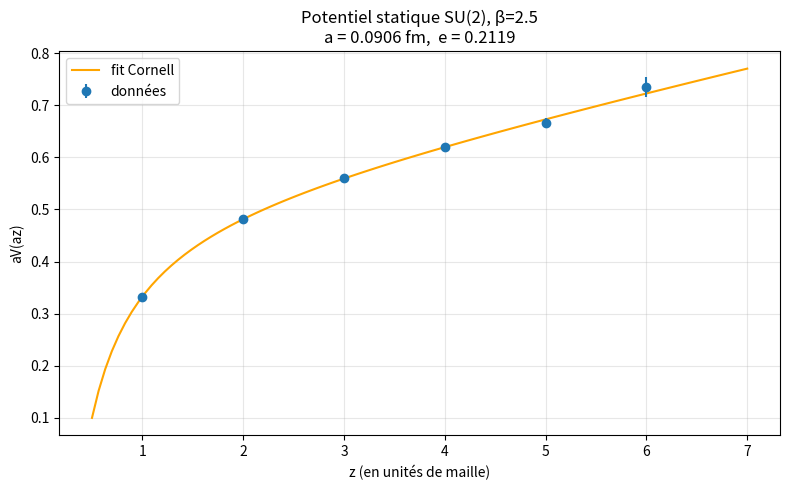

Write the Python code that produced this figure.
import numpy as np
from scipy.optimize import curve_fit
import matplotlib.pyplot as plt

z = np.array([1, 2, 3, 4, 5, 6])
v = np.array([0.332702, 0.481335, 0.559518, 0.620637, 0.665874, 0.735336])
dv = np.array([0.000318, 0.00106, 0.00248, 0.00505, 0.00961, 0.0185])

def cornell(z, A0, A1, A2):
    return A0 + A1*z + A2/z

popt, pcov = curve_fit(cornell, z, v, p0=[0.2, 0.05, -0.3], sigma=dv)
perr = np.sqrt(np.diag(pcov))

A0, A1, A2 = popt
dA0, dA1, dA2 = perr

print(f"A0 = {A0:.4f} ± {dA0:.4f}")
print(f"A1 = {A1:.4f} ± {dA1:.4f}  (sigma*a^2)")
print(f"A2 = {A2:.4f} ± {dA2:.4f}  (terme coulombien e = -A2)")

# Calcul de a en fm
# A1 = sigma * a^2  avec sigma = (450 MeV)^2
# En unités naturelles : 1 fm = 1/197.33 MeV^-1
# sigma en fm^-2 : sigma = (450/197.33)^2
sigma = (450.0/197.33)**2   # en fm^-2
a = np.sqrt(A1/sigma)
da = 0.5 * dA1 / (sigma * a)  # propagation d'erreur

print(f"\nsigma = {sigma:.4f} fm^-2")
print(f"Maille a = {a:.4f} ± {da:.4f} fm")
print(f"Terme coulombien e = {-A2:.4f} ± {dA2:.4f}  (valeur expérimentale ~0.45)")

# Graphe
z_plot = np.linspace(0.5, 7, 100)
plt.figure(figsize=(8, 5))
plt.errorbar(z, v, yerr=dv, fmt='o', label='données', zorder=5)
plt.plot(z_plot, cornell(z_plot, *popt), label='fit Cornell', color='orange')
plt.xlabel('z (en unités de maille)')
plt.ylabel('aV(az)')
plt.title(f'Potentiel statique SU(2), β=2.5\na = {a:.4f} fm,  e = {-A2:.4f}')
plt.legend()
plt.grid(True, alpha=0.3)
plt.tight_layout()
plt.savefig('potential_beta2.5.png', dpi=150)
print('Figure sauvegardée')
